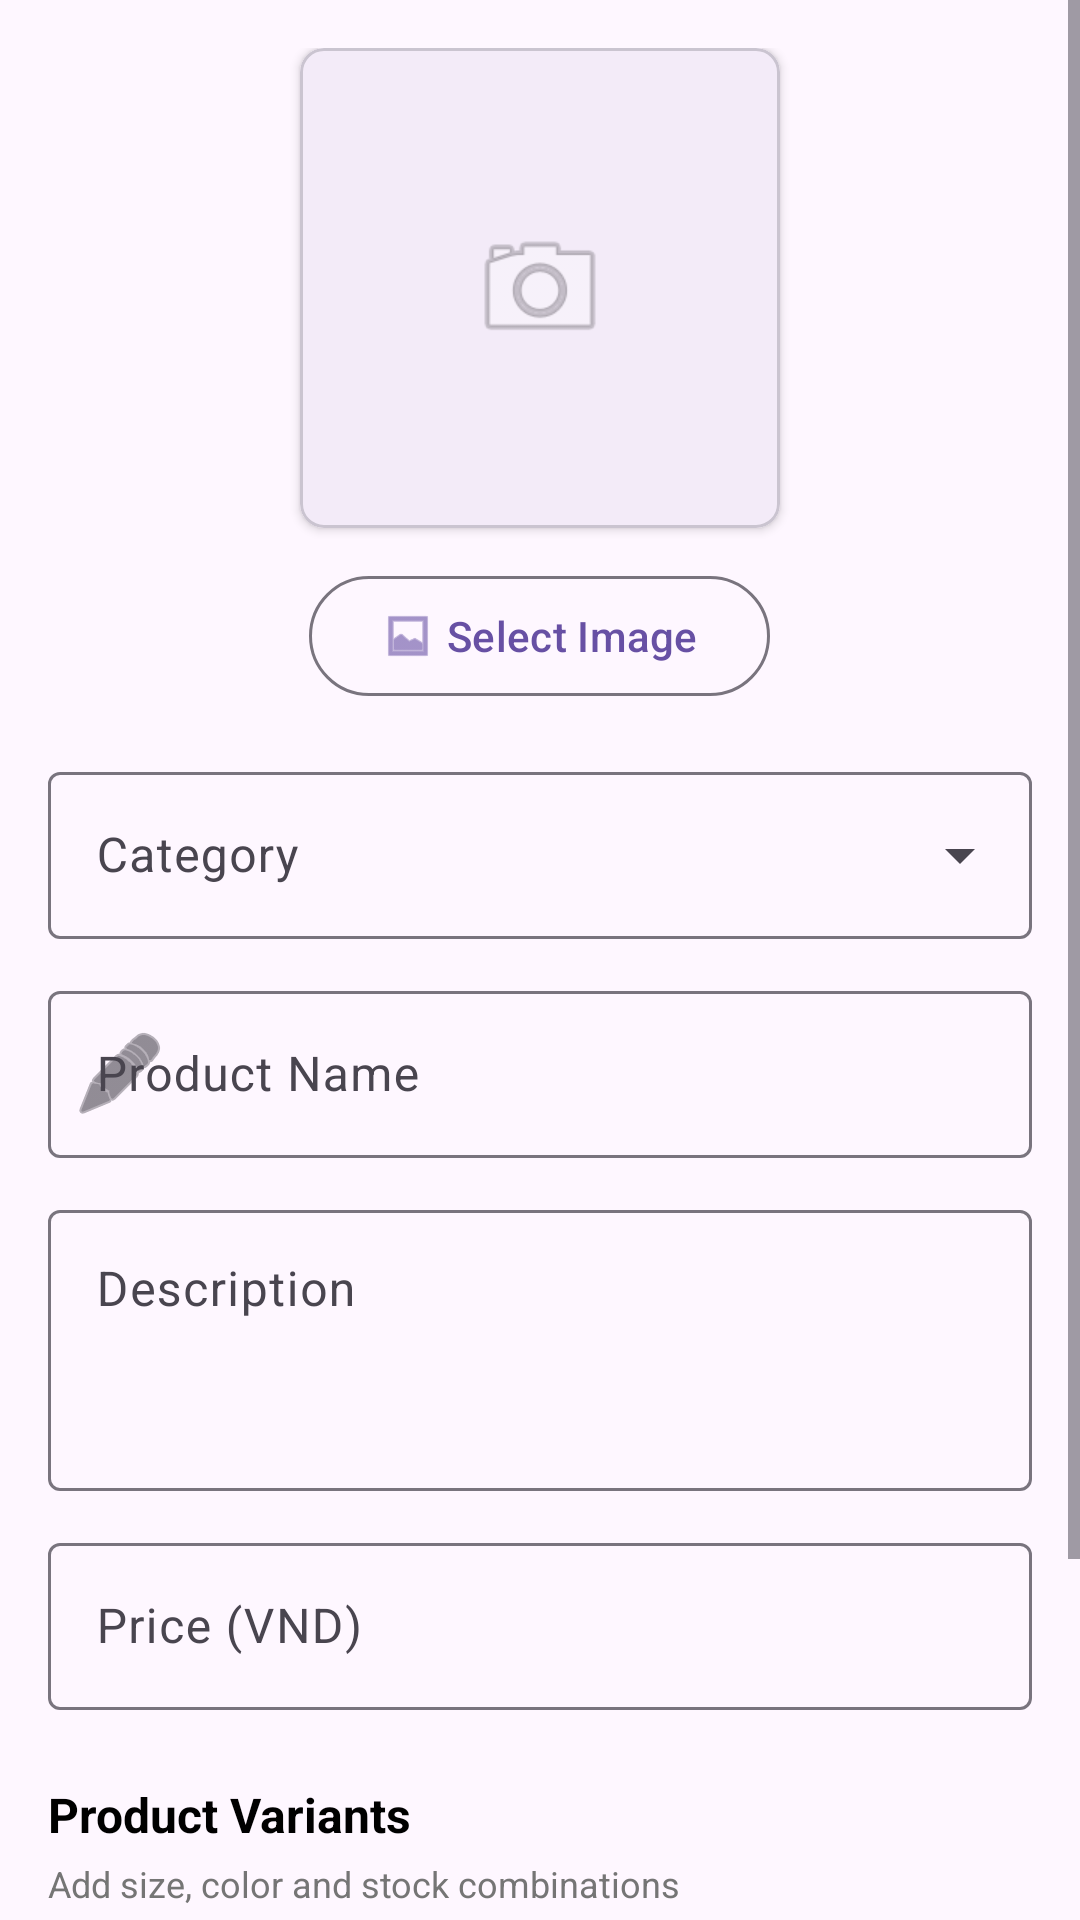

Produce the Android XML layout that renders to this screen, including the resource entries it uses.
<!-- AndroidManifest.xml: application theme Theme.PRM392_FinalProject -->
<!-- res/layout/dialog_edit_product.xml -->
<?xml version="1.0" encoding="utf-8"?>
<ScrollView xmlns:android="http://schemas.android.com/apk/res/android"
    xmlns:app="http://schemas.android.com/apk/res-auto"
    android:layout_width="match_parent"
    android:layout_height="wrap_content"
    android:fillViewport="true">

    <LinearLayout
        android:layout_width="match_parent"
        android:layout_height="wrap_content"
        android:orientation="vertical"
        android:padding="16dp">

        
        <com.google.android.material.card.MaterialCardView
            android:layout_width="160dp"
            android:layout_height="160dp"
            android:layout_gravity="center_horizontal"
            app:cardCornerRadius="8dp"
            app:cardElevation="2dp">

            <ImageView
                android:id="@+id/ivProductPreview"
                android:layout_width="match_parent"
                android:layout_height="match_parent"
                android:scaleType="centerCrop"
                android:src="@drawable/ic_category" />

            <ImageView
                android:layout_width="48dp"
                android:layout_height="48dp"
                android:layout_gravity="center"
                android:src="@android:drawable/ic_menu_camera"
                android:alpha="0.5" />

        </com.google.android.material.card.MaterialCardView>

        
        <com.google.android.material.button.MaterialButton
            android:id="@+id/btnSelectImage"
            style="@style/Widget.Material3.Button.OutlinedButton"
            android:layout_width="wrap_content"
            android:layout_height="wrap_content"
            android:layout_gravity="center_horizontal"
            android:layout_marginTop="12dp"
            android:text="Select Image"
            app:icon="@android:drawable/ic_menu_gallery" />

        
        <com.google.android.material.textfield.TextInputLayout
            android:id="@+id/categoryLayout"
            style="@style/Widget.Material3.TextInputLayout.OutlinedBox.ExposedDropdownMenu"
            android:layout_width="match_parent"
            android:layout_height="wrap_content"
            android:layout_marginTop="16dp"
            android:hint="Category">

            <AutoCompleteTextView
                android:id="@+id/spinnerCategory"
                android:layout_width="match_parent"
                android:layout_height="wrap_content"
                android:inputType="none" />

        </com.google.android.material.textfield.TextInputLayout>

        
        <com.google.android.material.textfield.TextInputLayout
            android:layout_width="match_parent"
            android:layout_height="wrap_content"
            android:layout_marginTop="12dp"
            android:hint="Product Name"
            app:startIconDrawable="@android:drawable/ic_menu_edit">

            <com.google.android.material.textfield.TextInputEditText
                android:id="@+id/etProductName"
                android:layout_width="match_parent"
                android:layout_height="wrap_content"
                android:inputType="text"
                android:maxLines="2" />

        </com.google.android.material.textfield.TextInputLayout>

        
        <com.google.android.material.textfield.TextInputLayout
            android:layout_width="match_parent"
            android:layout_height="wrap_content"
            android:layout_marginTop="12dp"
            android:hint="Description">

            <com.google.android.material.textfield.TextInputEditText
                android:id="@+id/etDescription"
                android:layout_width="match_parent"
                android:layout_height="wrap_content"
                android:inputType="textMultiLine"
                android:minLines="3"
                android:maxLines="5"
                android:gravity="top" />

        </com.google.android.material.textfield.TextInputLayout>

        
        <com.google.android.material.textfield.TextInputLayout
            android:layout_width="match_parent"
            android:layout_height="wrap_content"
            android:layout_marginTop="12dp"
            android:hint="Price (VND)"
            app:prefixText="₫ ">

            <com.google.android.material.textfield.TextInputEditText
                android:id="@+id/etPrice"
                android:layout_width="match_parent"
                android:layout_height="wrap_content"
                android:inputType="numberDecimal" />

        </com.google.android.material.textfield.TextInputLayout>

        
        <TextView
            android:layout_width="wrap_content"
            android:layout_height="wrap_content"
            android:layout_marginTop="24dp"
            android:text="Product Variants"
            android:textSize="16sp"
            android:textStyle="bold"
            android:textColor="@android:color/black" />

        <TextView
            android:layout_width="wrap_content"
            android:layout_height="wrap_content"
            android:layout_marginTop="4dp"
            android:text="Add size, color and stock combinations"
            android:textSize="12sp"
            android:textColor="@color/grey_600" />

        
        <com.google.android.material.button.MaterialButton
            android:id="@+id/btnAddVariant"
            style="@style/Widget.Material3.Button.OutlinedButton"
            android:layout_width="wrap_content"
            android:layout_height="wrap_content"
            android:layout_marginTop="8dp"
            android:text="Add Variant"
            app:icon="@android:drawable/ic_input_add" />

        
        <androidx.recyclerview.widget.RecyclerView
            android:id="@+id/recyclerViewVariants"
            android:layout_width="match_parent"
            android:layout_height="wrap_content"
            android:layout_marginTop="8dp"
            android:nestedScrollingEnabled="false" />

        
        <ProgressBar
            android:id="@+id/uploadProgress"
            style="@style/Widget.AppCompat.ProgressBar.Horizontal"
            android:layout_width="match_parent"
            android:layout_height="wrap_content"
            android:layout_marginTop="16dp"
            android:visibility="gone" />

        
        <LinearLayout
            android:layout_width="match_parent"
            android:layout_height="wrap_content"
            android:layout_marginTop="24dp"
            android:orientation="horizontal"
            android:gravity="end">

            <com.google.android.material.button.MaterialButton
                android:id="@+id/btnCancel"
                style="@style/Widget.Material3.Button.TextButton"
                android:layout_width="wrap_content"
                android:layout_height="wrap_content"
                android:text="Cancel"
                android:textColor="@color/grey_600" />

            <com.google.android.material.button.MaterialButton
                android:id="@+id/btnSave"
                android:layout_width="wrap_content"
                android:layout_height="wrap_content"
                android:layout_marginStart="8dp"
                android:text="Save Product" />

        </LinearLayout>

    </LinearLayout>

</ScrollView>
<!-- resources referenced by this layout -->
<resources>
  <color name="grey_600">#757575</color>
  <style name="Theme.PRM392_FinalProject" parent="Base.Theme.PRM392_FinalProject" />
  <style name="Base.Theme.PRM392_FinalProject" parent="Theme.Material3.DayNight.NoActionBar">
          
          
      </style>
</resources>
